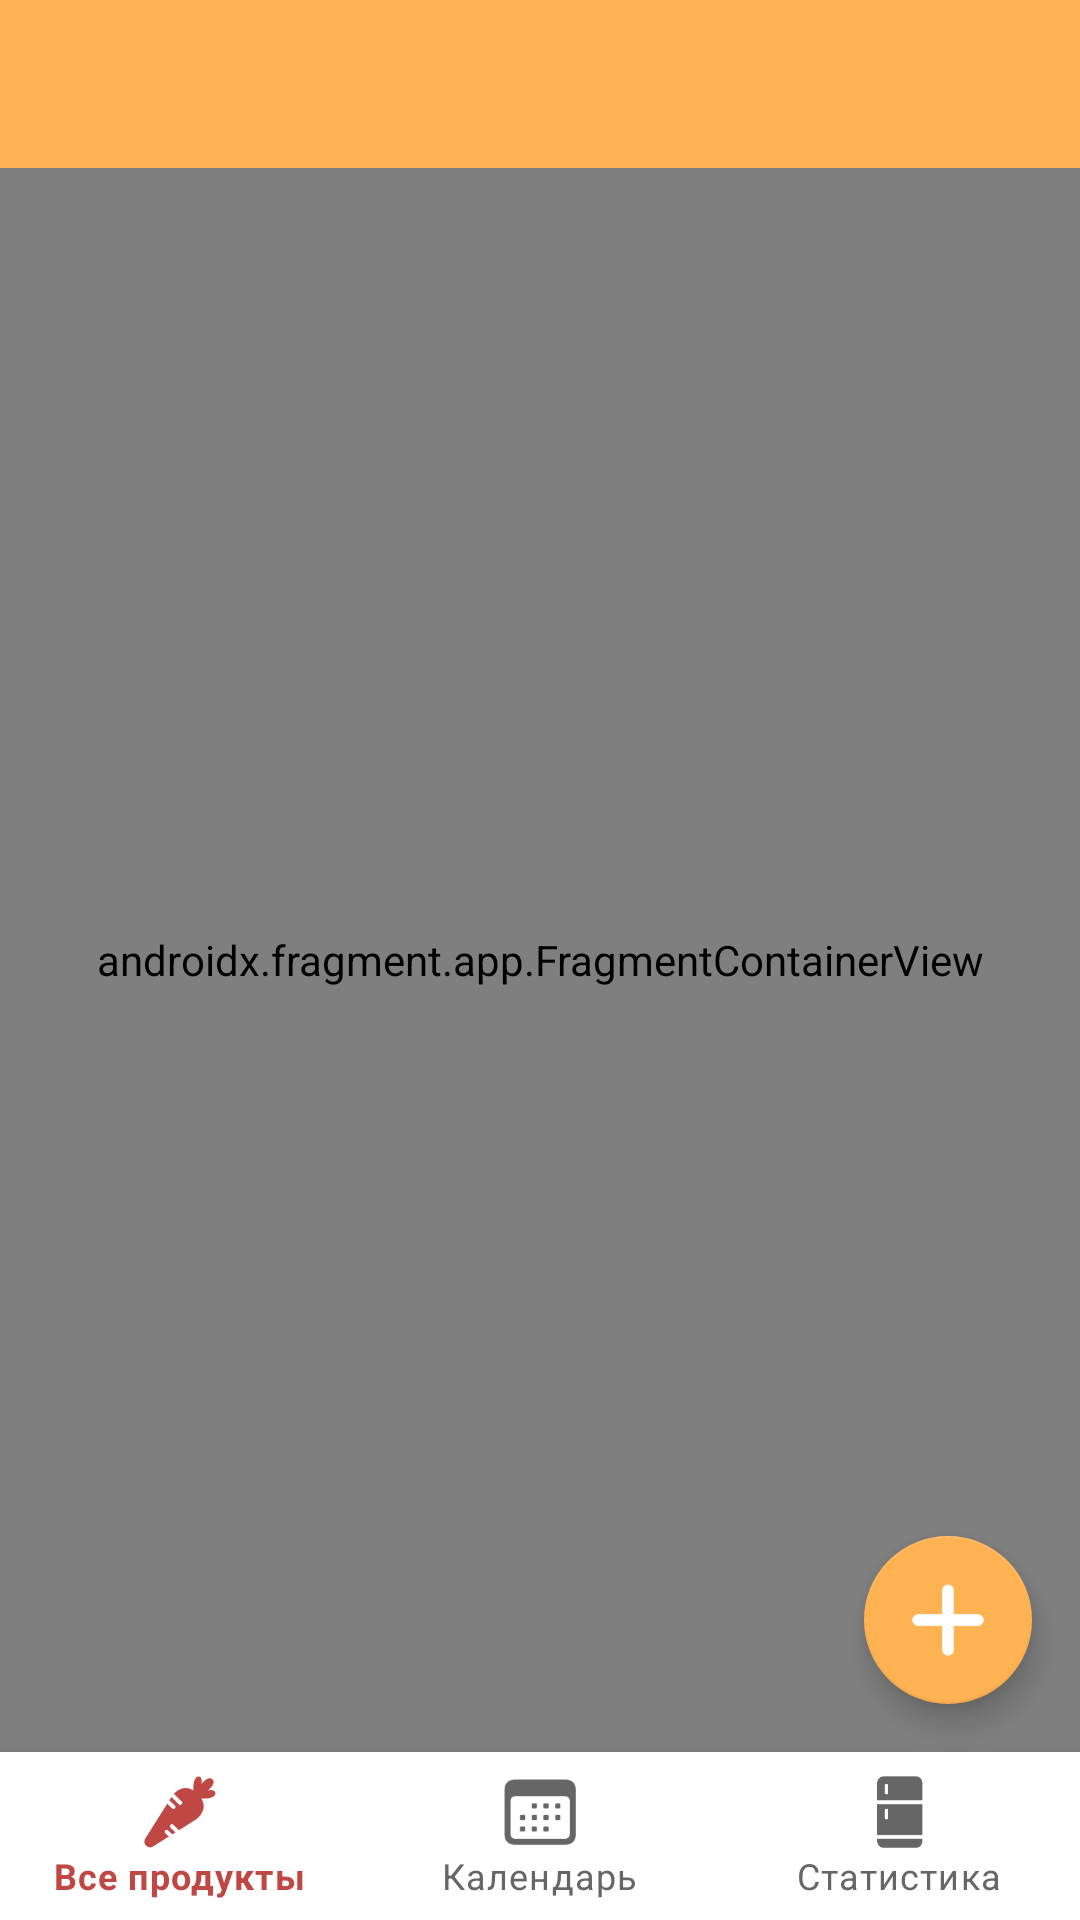

Android layout source for this screen:
<!-- AndroidManifest.xml: application theme Theme.HappyFridge -->
<!-- res/layout/activity_main.xml -->
<?xml version="1.0" encoding="utf-8"?>
<androidx.constraintlayout.widget.ConstraintLayout xmlns:android="http://schemas.android.com/apk/res/android"
    xmlns:app="http://schemas.android.com/apk/res-auto"
    xmlns:tools="http://schemas.android.com/tools"
    android:id="@+id/container"
    android:layout_width="match_parent"
    android:layout_height="match_parent"
    tools:context=".MainActivity">
    <com.google.android.material.appbar.AppBarLayout
        android:id="@+id/appBarLayout"
        android:layout_width="match_parent"
        android:layout_height="wrap_content"
        android:theme="@style/ThemeOverlay.AppCompat.Dark.ActionBar"
        app:layout_constraintTop_toTopOf="parent"
        app:layout_constraintStart_toStartOf="parent"
        app:layout_constraintEnd_toEndOf="parent">

        <com.google.android.material.appbar.MaterialToolbar
            android:id="@+id/toolbar"
            android:layout_width="match_parent"
            android:layout_height="?attr/actionBarSize"
            android:background="?attr/colorPrimary"
            app:popupTheme="@style/ThemeOverlay.AppCompat.Light" />

    </com.google.android.material.appbar.AppBarLayout>
    <androidx.fragment.app.FragmentContainerView
        android:id="@+id/nav_host_fragment_activity_main"
        android:name="androidx.navigation.fragment.NavHostFragment"
        android:layout_width="0dp"
        android:layout_height="0dp"
        app:defaultNavHost="true"
        app:layout_constraintBottom_toTopOf="@+id/nav_view"
        app:layout_constraintLeft_toLeftOf="parent"
        app:layout_constraintRight_toRightOf="parent"
        app:layout_constraintTop_toBottomOf="@+id/appBarLayout"
        app:navGraph="@navigation/nav_graph" />

    <com.google.android.material.bottomnavigation.BottomNavigationView
        android:id="@+id/nav_view"
        android:layout_width="0dp"
        android:layout_height="wrap_content"
        android:background="?android:attr/windowBackground"
        app:labelVisibilityMode="labeled"
        app:layout_constraintBottom_toBottomOf="parent"
        app:layout_constraintHorizontal_bias="0.0"
        app:layout_constraintLeft_toLeftOf="parent"
        app:layout_constraintRight_toRightOf="parent"
        app:menu="@menu/bottom_nav_menu"
        app:itemIconTint="@color/bottom_nav_item_color_selector"
        app:itemTextColor="@color/bottom_nav_item_color_selector"/>

    <com.google.android.material.floatingactionbutton.FloatingActionButton
        android:id="@+id/fab_add_product"
        app:backgroundTint="@color/app_orange"
        android:layout_width="wrap_content"
        android:layout_height="wrap_content"
        android:layout_marginEnd="16dp"
        android:layout_marginBottom="16dp"
        app:layout_constraintBottom_toTopOf="@+id/nav_view"
        app:layout_constraintEnd_toEndOf="parent"
        app:srcCompat="@drawable/plus"
        app:tint="@color/white"
        />

</androidx.constraintlayout.widget.ConstraintLayout>
<!-- resources referenced by this layout -->
<resources>
  <color name="app_orange">#FFB252</color>
  <color name="white">#FFFFFFFF</color>
  <!-- drawable plus: png bitmap (drawable, 716 bytes) -->
  <style name="Theme.HappyFridge" parent="Base.Theme.HappyFridge" />
  <style name="Base.Theme.HappyFridge" parent="Theme.MaterialComponents.DayNight.NoActionBar">
          
          
          <item name="colorPrimary">@color/app_orange</item>
          <item name="colorSecondary">@color/app_orange</item>
          <item name="colorControlActivated">@color/app_orange</item>
          <item name="colorAccent">@color/app_orange</item>
      </style>
</resources>
